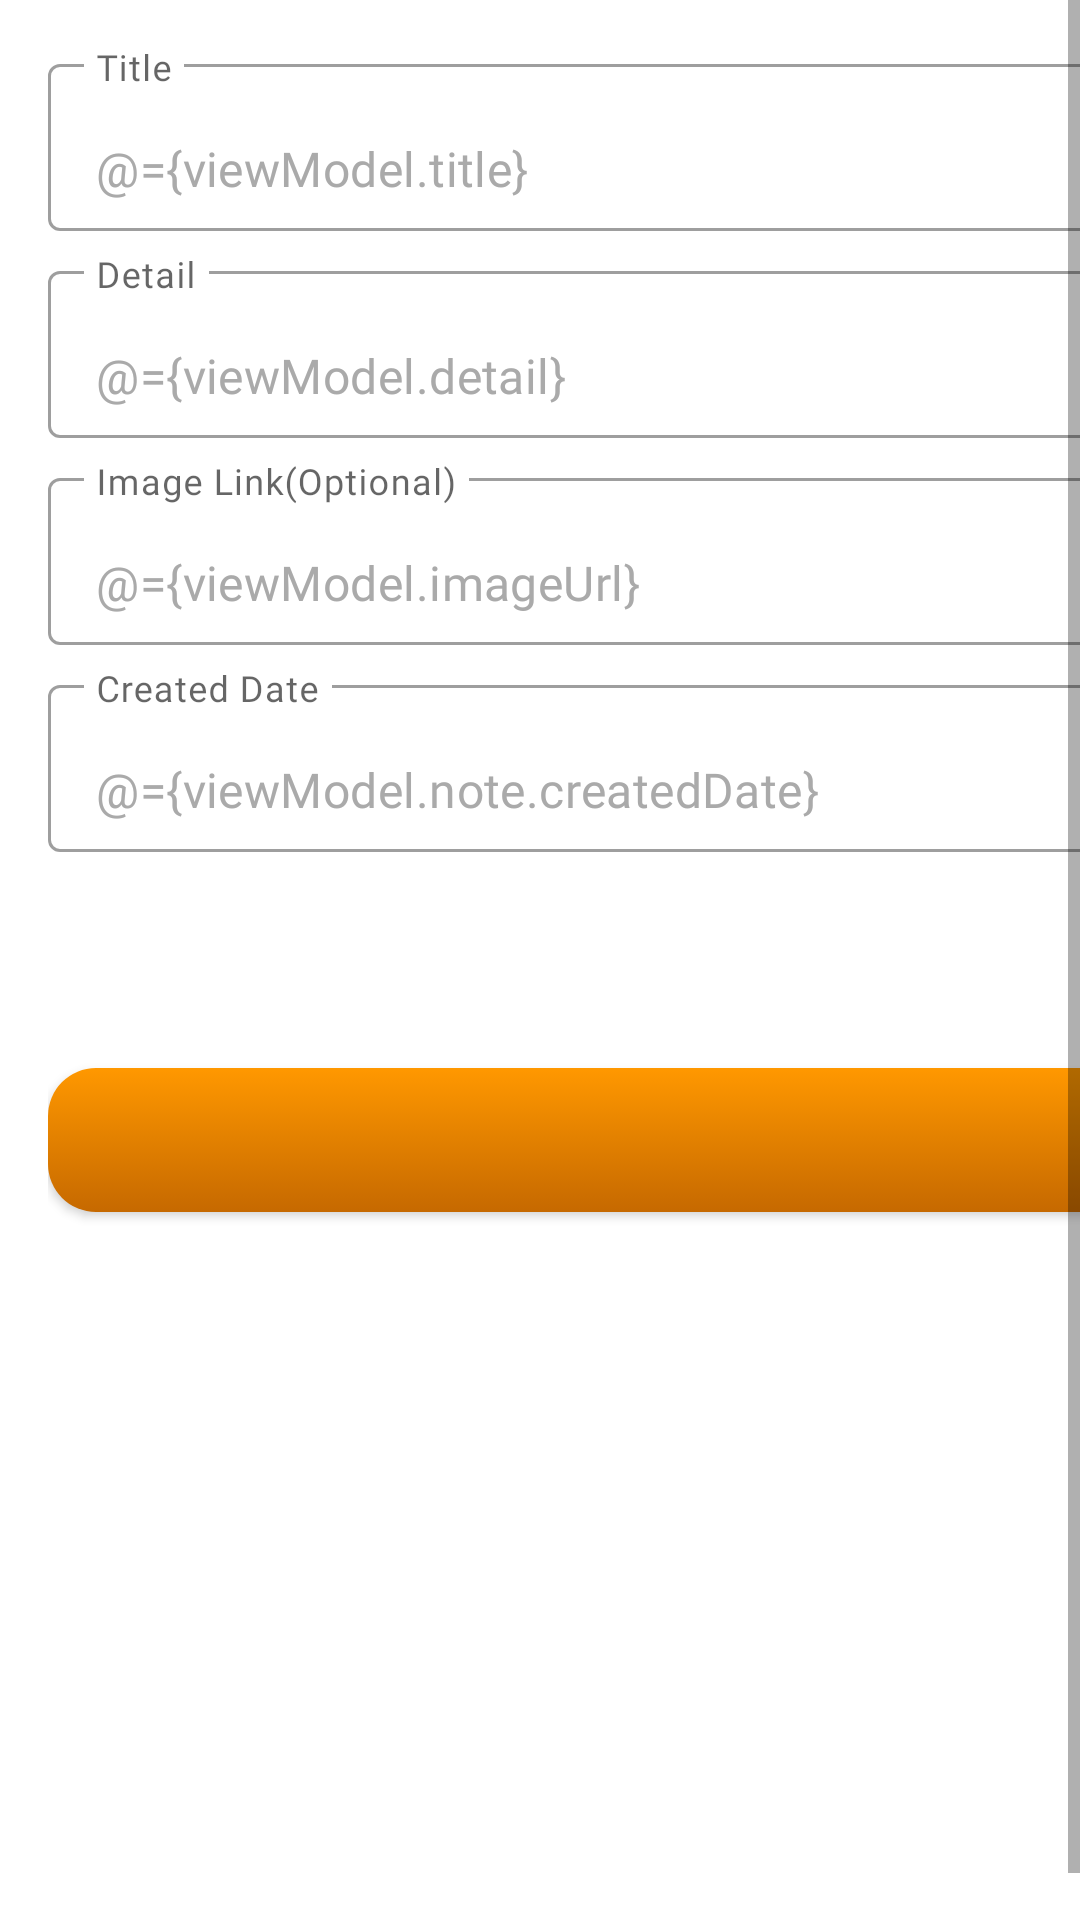

Produce the Android XML layout that renders to this screen, including the resource entries it uses.
<!-- AndroidManifest.xml: application theme Theme.NoteApp -->
<!-- res/layout/fragment_note_detail.xml -->
<?xml version="1.0" encoding="utf-8"?>
<layout xmlns:android="http://schemas.android.com/apk/res/android"
    xmlns:tools="http://schemas.android.com/tools">

    <data>

        <variable
            name="viewModel"
            type="com.aligkts.noteapp.ui.detail.NoteDetailViewModel" />
    </data>

    <ScrollView
        android:layout_width="match_parent"
        android:layout_height="match_parent"
        android:animateLayoutChanges="true"
        android:fillViewport="true">

        <androidx.appcompat.widget.LinearLayoutCompat
            android:layout_width="match_parent"
            android:layout_height="wrap_content"
            android:layout_margin="@dimen/spacing_medium"
            android:orientation="vertical">

            <com.google.android.material.textfield.TextInputLayout
                style="@style/NoteAppTextInputLayoutDefaultStyle"
                android:layout_width="match_parent"
                android:layout_height="wrap_content"
                android:layout_marginBottom="@dimen/spacing_small"
                android:hint="@string/field_title">

                <com.google.android.material.textfield.TextInputEditText
                    android:layout_width="match_parent"
                    android:layout_height="wrap_content"
                    android:text="@={viewModel.title}" />

            </com.google.android.material.textfield.TextInputLayout>

            <com.google.android.material.textfield.TextInputLayout
                style="@style/NoteAppTextInputLayoutDefaultStyle"
                android:layout_width="match_parent"
                android:layout_height="wrap_content"
                android:layout_marginBottom="@dimen/spacing_small"
                android:hint="@string/field_detail">

                <com.google.android.material.textfield.TextInputEditText
                    android:layout_width="match_parent"
                    android:layout_height="wrap_content"
                    android:text="@={viewModel.detail}" />

            </com.google.android.material.textfield.TextInputLayout>

            <com.google.android.material.textfield.TextInputLayout
                style="@style/NoteAppTextInputLayoutDefaultStyle"
                android:layout_width="match_parent"
                android:layout_height="wrap_content"
                android:layout_marginBottom="@dimen/spacing_small"
                android:hint="@string/field_image_url">

                <com.google.android.material.textfield.TextInputEditText
                    android:layout_width="match_parent"
                    android:layout_height="wrap_content"
                    android:text="@={viewModel.imageUrl}" />

            </com.google.android.material.textfield.TextInputLayout>

            <com.google.android.material.textfield.TextInputLayout
                style="@style/NoteAppTextInputLayoutDefaultStyle"
                visibleIf="@{viewModel.note != null}"
                android:layout_width="match_parent"
                android:layout_height="wrap_content"
                android:layout_marginBottom="@dimen/spacing_small"
                android:hint="@string/field_created_date">

                <com.google.android.material.textfield.TextInputEditText
                    android:layout_width="match_parent"
                    android:layout_height="wrap_content"
                    android:enabled="false"
                    android:text="@={viewModel.note.createdDate}"
                    tools:text="19/11/1996" />

            </com.google.android.material.textfield.TextInputLayout>

            <androidx.appcompat.widget.AppCompatButton
                android:id="@+id/btn_add_or_edit"
                style="@style/NoteAppButton"
                android:layout_width="match_parent"
                android:layout_height="wrap_content"
                android:layout_marginTop="@dimen/spacing_xlarge"
                android:text="@{viewModel.note != null ? @string/edit_note : @string/add_note}"
                tools:text="@string/add_note" />

        </androidx.appcompat.widget.LinearLayoutCompat>

    </ScrollView>
</layout>
<!-- resources referenced by this layout -->
<resources>
  <dimen name="spacing_medium">16dp</dimen>
  <dimen name="spacing_small">8dp</dimen>
  <dimen name="spacing_xlarge">64dp</dimen>
  <string name="add_note">Add Note</string>
  <string name="edit_note">Edit Note</string>
  <string name="field_created_date">Created Date</string>
  <string name="field_detail">Detail</string>
  <string name="field_image_url">Image Link(Optional)</string>
  <string name="field_title">Title</string>
  <style name="NoteAppButton" parent="TextAppearance.MaterialComponents.Button">
          <item name="android:textAllCaps">false</item>
          <item name="fontFamily">@font/ubuntu_bold</item>
          <item name="android:fontFamily">@font/ubuntu_bold</item>
          <item name="android:background">@drawable/bg_default_button</item>
          <item name="android:textColor">@android:color/white</item>
          <item name="android:letterSpacing">0.1</item>
          <item name="android:textSize">@dimen/text_medium</item>
      </style>
  <style name="NoteAppTextInputLayoutDefaultStyle" parent="Widget.MaterialComponents.TextInputLayout.OutlinedBox.Dense">
          <item name="boxBackgroundColor">@android:color/transparent</item>
          <item name="materialThemeOverlay">@style/NoteAppTextInputEditOverlayStyle</item>
      </style>
  <style name="Theme.NoteApp" parent="Theme.MaterialComponents.DayNight.DarkActionBar">
          
          <item name="colorPrimary">@color/orange_500</item>
          <item name="colorPrimaryVariant">@color/orange_700</item>
          <item name="colorOnPrimary">@color/white</item>
          
          <item name="colorSecondary">@color/orange_200</item>
          <item name="colorSecondaryVariant">@color/orange_700</item>
          <item name="colorOnSecondary">@color/black</item>
          
          <item name="android:statusBarColor" tools:targetApi="l">?attr/colorPrimaryVariant</item>
          
      </style>
  <!-- drawable bg_default_button (drawable) -->
  <?xml version="1.0" encoding="utf-8"?>
  <selector xmlns:android="http://schemas.android.com/apk/res/android">
      <item>
          <shape android:shape="rectangle">
              <corners android:radius="16dp" />
              <gradient android:angle="90" android:endColor="@color/orange_500" android:startColor="@color/orange_700" />
          </shape>
      </item>
  </selector>
  <dimen name="text_medium">16sp</dimen>
  <style name="NoteAppTextInputEditOverlayStyle">
          <item name="editTextStyle">@style/NoteAppTextInputEditDefaultStyle</item>
      </style>
  <color name="orange_500">#ff9800</color>
  <color name="orange_700">#c66900</color>
  <color name="white">#FFFFFFFF</color>
  <color name="orange_200">#ffc947</color>
  <color name="black">#FF000000</color>
  <style name="NoteAppTextInputEditDefaultStyle" parent="@style/Widget.MaterialComponents.TextInputEditText.FilledBox">
          <item name="android:fontFamily">@font/ubuntu_bold</item>
          <item name="android:textColor">@android:color/darker_gray</item>
      </style>
</resources>
